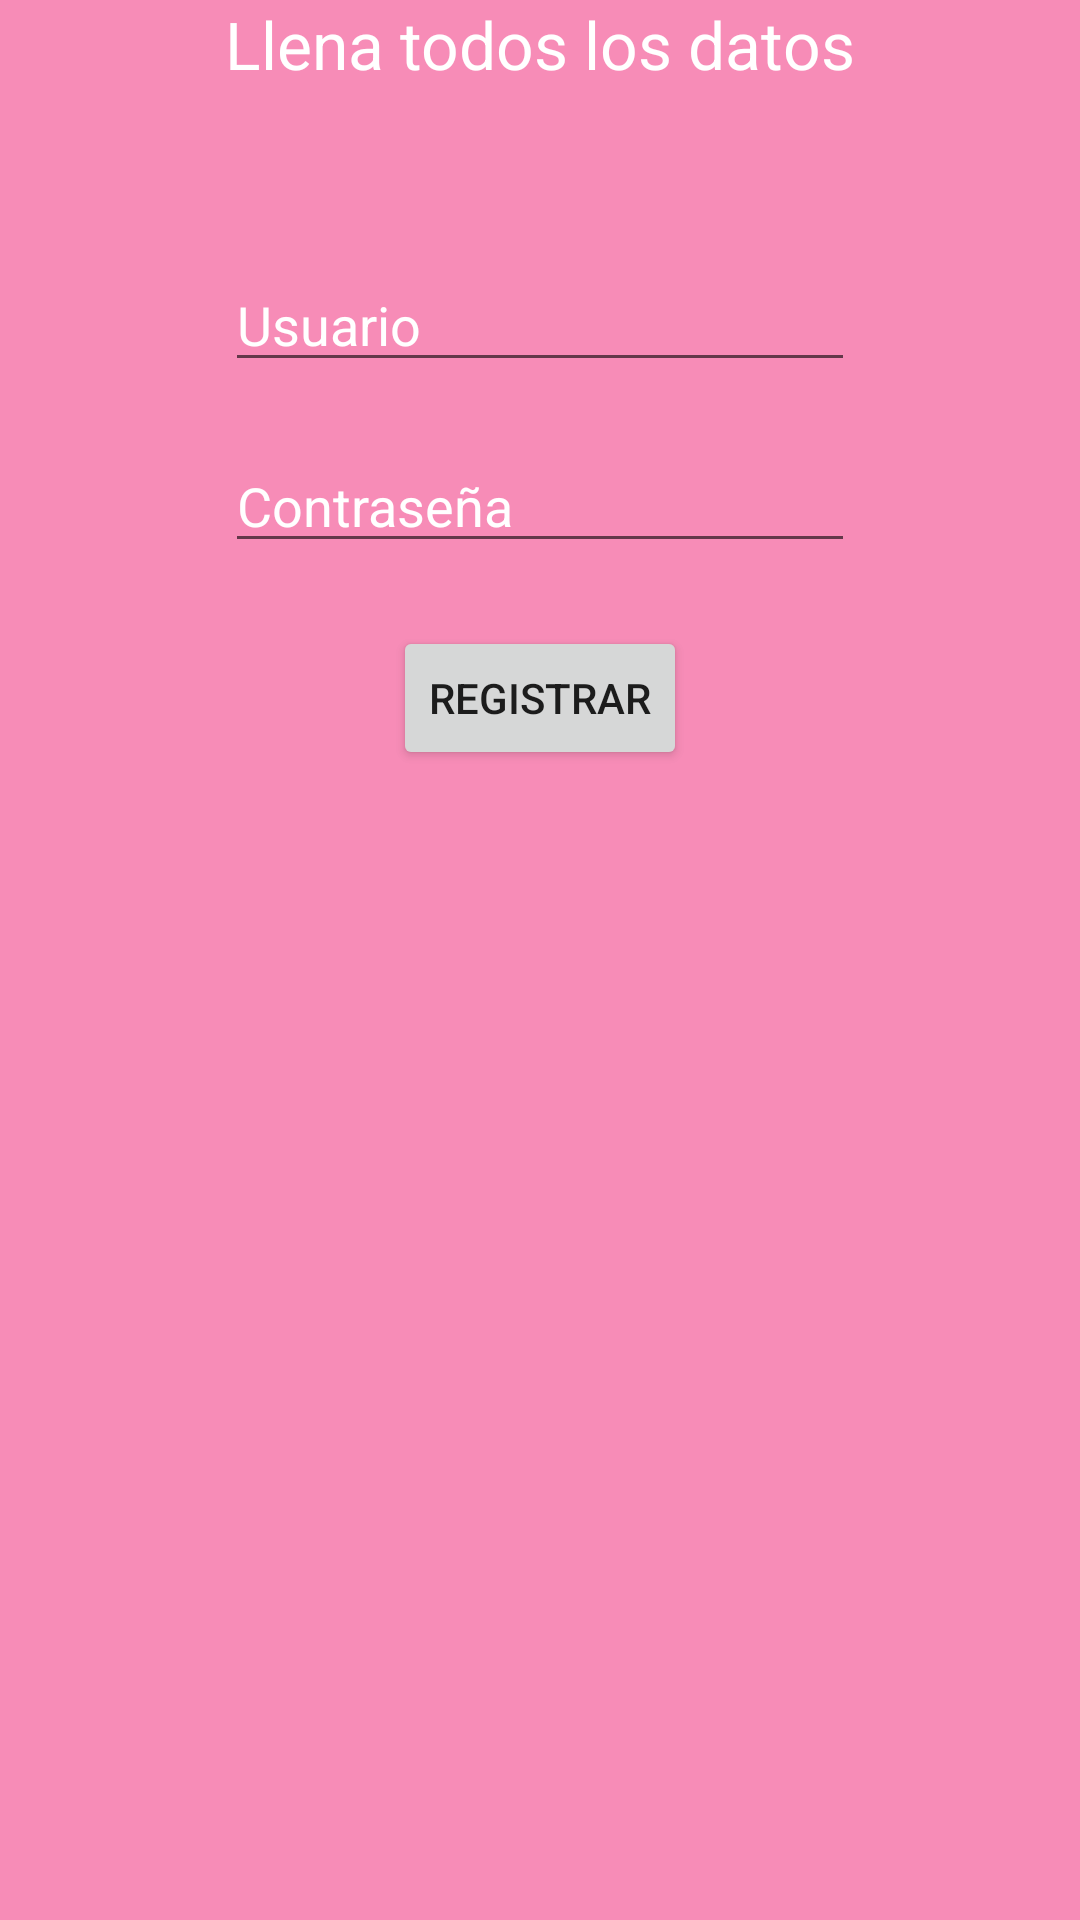

Android layout source for this screen:
<!-- AndroidManifest.xml: application theme myStyle -->
<!-- res/layout/register.xml -->
<RelativeLayout xmlns:android="http://schemas.android.com/apk/res/android"
    xmlns:tools="http://schemas.android.com/tools"
    android:layout_width="match_parent"
    android:layout_height="match_parent">


    <TextView
        android:id="@+id/textViewUsuario"
        android:layout_width="wrap_content"
        android:layout_height="wrap_content"
        android:layout_alignLeft="@+id/username"
        android:layout_alignParentTop="true"
        android:layout_alignStart="@+id/username"
        android:layout_marginTop="67dp"
        android:text=""
        android:textColor="#0c0c0c" />

    <EditText
        android:id="@+id/username"
        android:layout_width="wrap_content"
        android:layout_height="wrap_content"
        android:layout_alignLeft="@+id/TextViewPass"
        android:layout_alignStart="@+id/TextViewPass"
        android:layout_below="@+id/textViewUsuario"
        android:textColor="#fff"
        android:textColorHint="#fff"
        android:hint="Usuario"
        android:ems="10" />

    <TextView
        android:id="@+id/TextViewPass"
        android:layout_width="wrap_content"
        android:layout_height="wrap_content"
        android:layout_alignLeft="@+id/password"
        android:layout_alignStart="@+id/password"
        android:layout_below="@+id/username"
        android:text=""
        android:textColor="#060606" />

    <EditText
        android:id="@+id/password"
        android:layout_width="wrap_content"
        android:layout_height="wrap_content"
        android:layout_below="@+id/TextViewPass"
        android:layout_centerHorizontal="true"
        android:ems="10"
        android:textColor="#fff"
        android:textColorHint="#fff"
        android:hint="Contraseña"
        android:inputType="text" />


    <Button
        android:id="@+id/register"
        android:layout_width="wrap_content"
        android:layout_height="wrap_content"
        android:layout_marginTop="21dp"
        android:gravity="center"
        android:text="Registrar"
        android:layout_below="@+id/password"
        android:layout_centerHorizontal="true" />

    <TextView
        android:id="@+id/textView2"
        android:layout_width="wrap_content"
        android:layout_height="wrap_content"
        android:layout_alignEnd="@+id/username"
        android:layout_alignParentTop="true"
        android:layout_alignRight="@+id/username"
        android:text="Llena todos los datos"
        android:textColor="#fff"
        android:textAppearance="?android:attr/textAppearanceLarge" />

</RelativeLayout>
<!-- resources referenced by this layout -->
<resources>
  <style name="myStyle" parent="Theme.AppCompat.Light.NoActionBar">
          <item name="android:windowBackground">@color/pinking</item>
          <item name="android:colorBackground">@color/pinking</item>
      </style>
  <color name="pinking">#7fee186e</color>
</resources>
